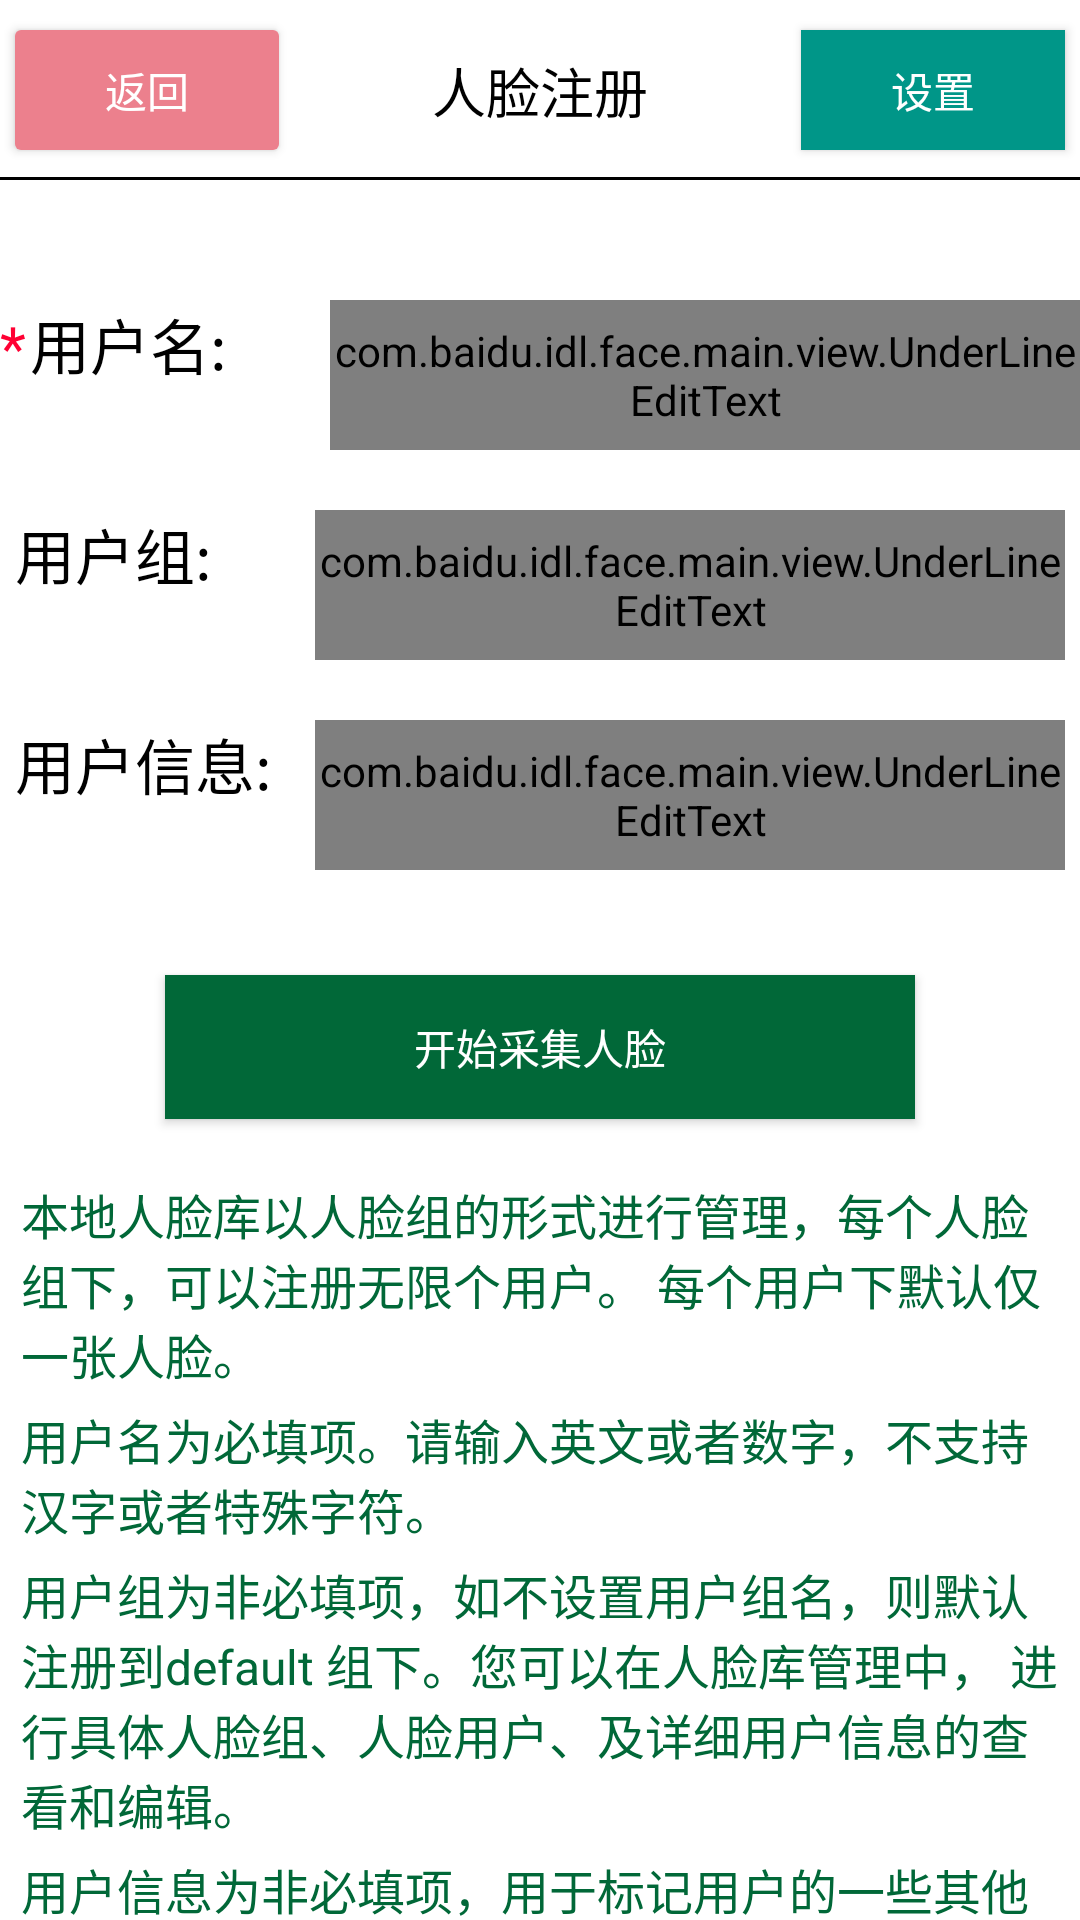

Reconstruct the res/layout file that produces this screen, plus the resources it refers to.
<!-- AndroidManifest.xml: fallback theme Theme.MaterialComponents.DayNight.NoActionBar -->
<!-- res/layout/activity_face_register_patrol.xml -->
<?xml version="1.0" encoding="utf-8"?>
<RelativeLayout xmlns:android="http://schemas.android.com/apk/res/android"
    android:layout_width="match_parent"
    android:background="@color/white"
    android:layout_gravity="center_horizontal"
    android:layout_height="match_parent">


    <RelativeLayout
        android:layout_width="match_parent"
        android:layout_height="60dp">

        <Button
            android:id="@+id/id_reg_back"
            android:layout_width="wrap_content"
            android:layout_height="40dp"
            android:layout_centerVertical="true"
            android:layout_margin="5dp"
            android:background="@drawable/fillet_style_return_selector"
            android:text="返回"
            android:textColor="@color/white"
            android:textSize="14sp" />

        <TextView
            android:id="@+id/tv_title"
            android:layout_width="wrap_content"
            android:layout_height="wrap_content"
            android:layout_centerHorizontal="true"
            android:layout_margin="17dp"
            android:text="人脸注册"
            android:textColor="@color/black"
            android:textSize="18sp" />

        <Button
            android:id="@+id/id_reg_setting"
            android:layout_width="wrap_content"
            android:layout_height="40dp"
            android:layout_alignParentRight="true"
            android:layout_centerVertical="true"
            android:layout_margin="5dp"
            android:background="#FF009688"
            android:text="设置"
            android:textColor="@color/white"
            android:textSize="14sp" />

        <View
            android:layout_width="match_parent"
            android:layout_height="1dp"
            android:layout_alignParentBottom="true"
            android:background="@color/black" />
    </RelativeLayout>




    <LinearLayout
        android:layout_width="match_parent"
        android:layout_height="match_parent"
        android:orientation="vertical"
        android:gravity="center"
        android:layout_marginTop="100dp">


        <LinearLayout
            android:layout_width="match_parent"
            android:gravity="center_horizontal"
            android:layout_height="70dp">

            <TextView
                android:id="@+id/comment"
                android:layout_width="10dp"
                android:layout_height="50dp"
                android:maxLines="1"
                android:text="*"
                android:textAlignment="textStart"
                android:textColor="@color/red"
                android:textSize="20dp" />

            <TextView
                android:id="@+id/userName"
                android:layout_width="100dp"
                android:layout_height="50dp"
                android:maxLines="1"
                android:text="用户名:"
                android:textAlignment="textStart"
                android:textColor="@color/black"
                android:textSize="20dp" />

            <com.baidu.idl.face.main.view.UnderLineEditText
                android:id="@+id/username_et"
                android:layout_width="250dp"
                android:layout_height="50dp"
                android:maxLines="1"
                android:textColor="@color/black"
                android:textColorHighlight="#666"
                android:hint="请输入用户名"/>


        </LinearLayout>


        <LinearLayout
            android:layout_width="match_parent"
            android:gravity="center_horizontal"
            android:layout_height="70dp">

            <TextView
                android:id="@+id/group_id_group"
                android:layout_width="100dp"
                android:layout_height="50dp"
                android:maxLines="1"
                android:text="用户组:"
                android:textAlignment="textStart"
                android:textColor="@color/black"
                android:textSize="20dp" />


            <com.baidu.idl.face.main.view.UnderLineEditText
                android:id="@+id/userGroup_et"
                android:layout_width="250dp"
                android:layout_height="50dp"
                android:maxLines="1"
                android:textColor="@color/black"
                android:textColorHighlight="#666"
                android:hint="default"/>

        </LinearLayout>

        <LinearLayout
            android:layout_width="match_parent"
            android:id="@+id/user_info_layout"
            android:gravity="center_horizontal"
            android:layout_height="70dp">

            <TextView
                android:id="@+id/user_info"
                android:layout_width="100dp"
                android:layout_height="50dp"
                android:maxLines="1"
                android:text="用户信息:（可不填）"
                android:textAlignment="textStart"
                android:textColor="@color/black"
                android:textSize="20dp" />


            <com.baidu.idl.face.main.view.UnderLineEditText
                android:id="@+id/user_info_tx"
                android:layout_width="250dp"
                android:layout_height="50dp"
                android:maxLines="1"
                android:textColor="@color/black"
                android:textColorHighlight="#666"
                android:hint=""/>

        </LinearLayout>


        <Button
            android:id="@+id/auto_detect_btn"
            android:layout_width="250dp"
            android:layout_height="48dp"
            android:background="@color/buttonBg"
            android:layout_marginTop="15dp"
            android:layout_marginBottom="20dp"
            android:textColor="@color/white"
            android:text="开始采集人脸"/>


        <RelativeLayout
            android:layout_width="wrap_content"
            android:layout_height="match_parent"
            android:gravity="center_horizontal">

            <TextView
                android:id="@+id/text1"
                android:layout_width="wrap_content"
                android:layout_height="wrap_content"
                android:layout_gravity="center"
                android:text="@string/register_text_explain1"
                android:textAlignment="textStart"
                android:textColor="#016838"
                android:textSize="16dp" />


            <TextView
                android:id="@+id/text2"
                android:layout_width="wrap_content"
                android:layout_height="wrap_content"
                android:layout_below="@+id/text1"
                android:layout_gravity="center"
                android:layout_marginTop="5dp"
                android:text="@string/register_text_explain2"
                android:textAlignment="textStart"
                android:textColor="#016838"
                android:textSize="16dp" />

            <TextView
                android:id="@+id/text3"
                android:layout_width="wrap_content"
                android:layout_height="wrap_content"
                android:layout_below="@+id/text2"
                android:layout_gravity="center"
                android:layout_marginTop="5dp"
                android:text="@string/register_text_explain3"
                android:textAlignment="textStart"
                android:textColor="#016838"
                android:textSize="16dp" />

            <TextView
                android:id="@+id/text4"
                android:layout_width="wrap_content"
                android:layout_height="wrap_content"
                android:layout_below="@+id/text3"
                android:layout_gravity="center"
                android:layout_marginTop="5dp"
                android:text="@string/register_text_explain4"
                android:textAlignment="textStart"
                android:textColor="#016838"
                android:textSize="16dp" />


        </RelativeLayout>



    </LinearLayout>


    <ImageView
        android:layout_width="match_parent"
        android:layout_height="wrap_content"
        android:layout_alignParentBottom="true"
        android:layout_alignParentStart="true"
        android:layout_marginBottom="39dp"
        android:src="@mipmap/ic_baidu_logo"
        android:visibility="gone"/>


</RelativeLayout>
<!-- resources referenced by this layout -->
<resources>
  <color name="black">#000000</color>
  <color name="buttonBg">#016838</color>
  <color name="red">#FF0033</color>
  <color name="white">#FFFFFF</color>
  <!-- drawable fillet_style_return_selector (drawable) -->
  <?xml version="1.0" encoding="utf-8"?>
  <shape xmlns:android="http://schemas.android.com/apk/res/android">
      <corners android:radius="2dp" />
      <solid android:color="#ec808d"></solid>
  </shape>
  <string name="register_text_explain1">本地人脸库以人脸组的形式进行管理，每个人脸\n组下，可以注册无限个用户。
          每个用户下默认仅\n一张人脸。 </string>
  <string name="register_text_explain2">用户名为必填项。请输入英文或者数字，不支持\n汉字或者特殊字符。</string>
  <string name="register_text_explain3">用户组为非必填项，如不设置用户组名，则默认\n注册到default 组下。您可以在人脸库管理中，
          进\n行具体人脸组、人脸用户、及详细用户信息的查\n看和编辑。</string>
  <string name="register_text_explain4">用户信息为非必填项，用于标记用户的一些其他\n信息。</string>
</resources>
